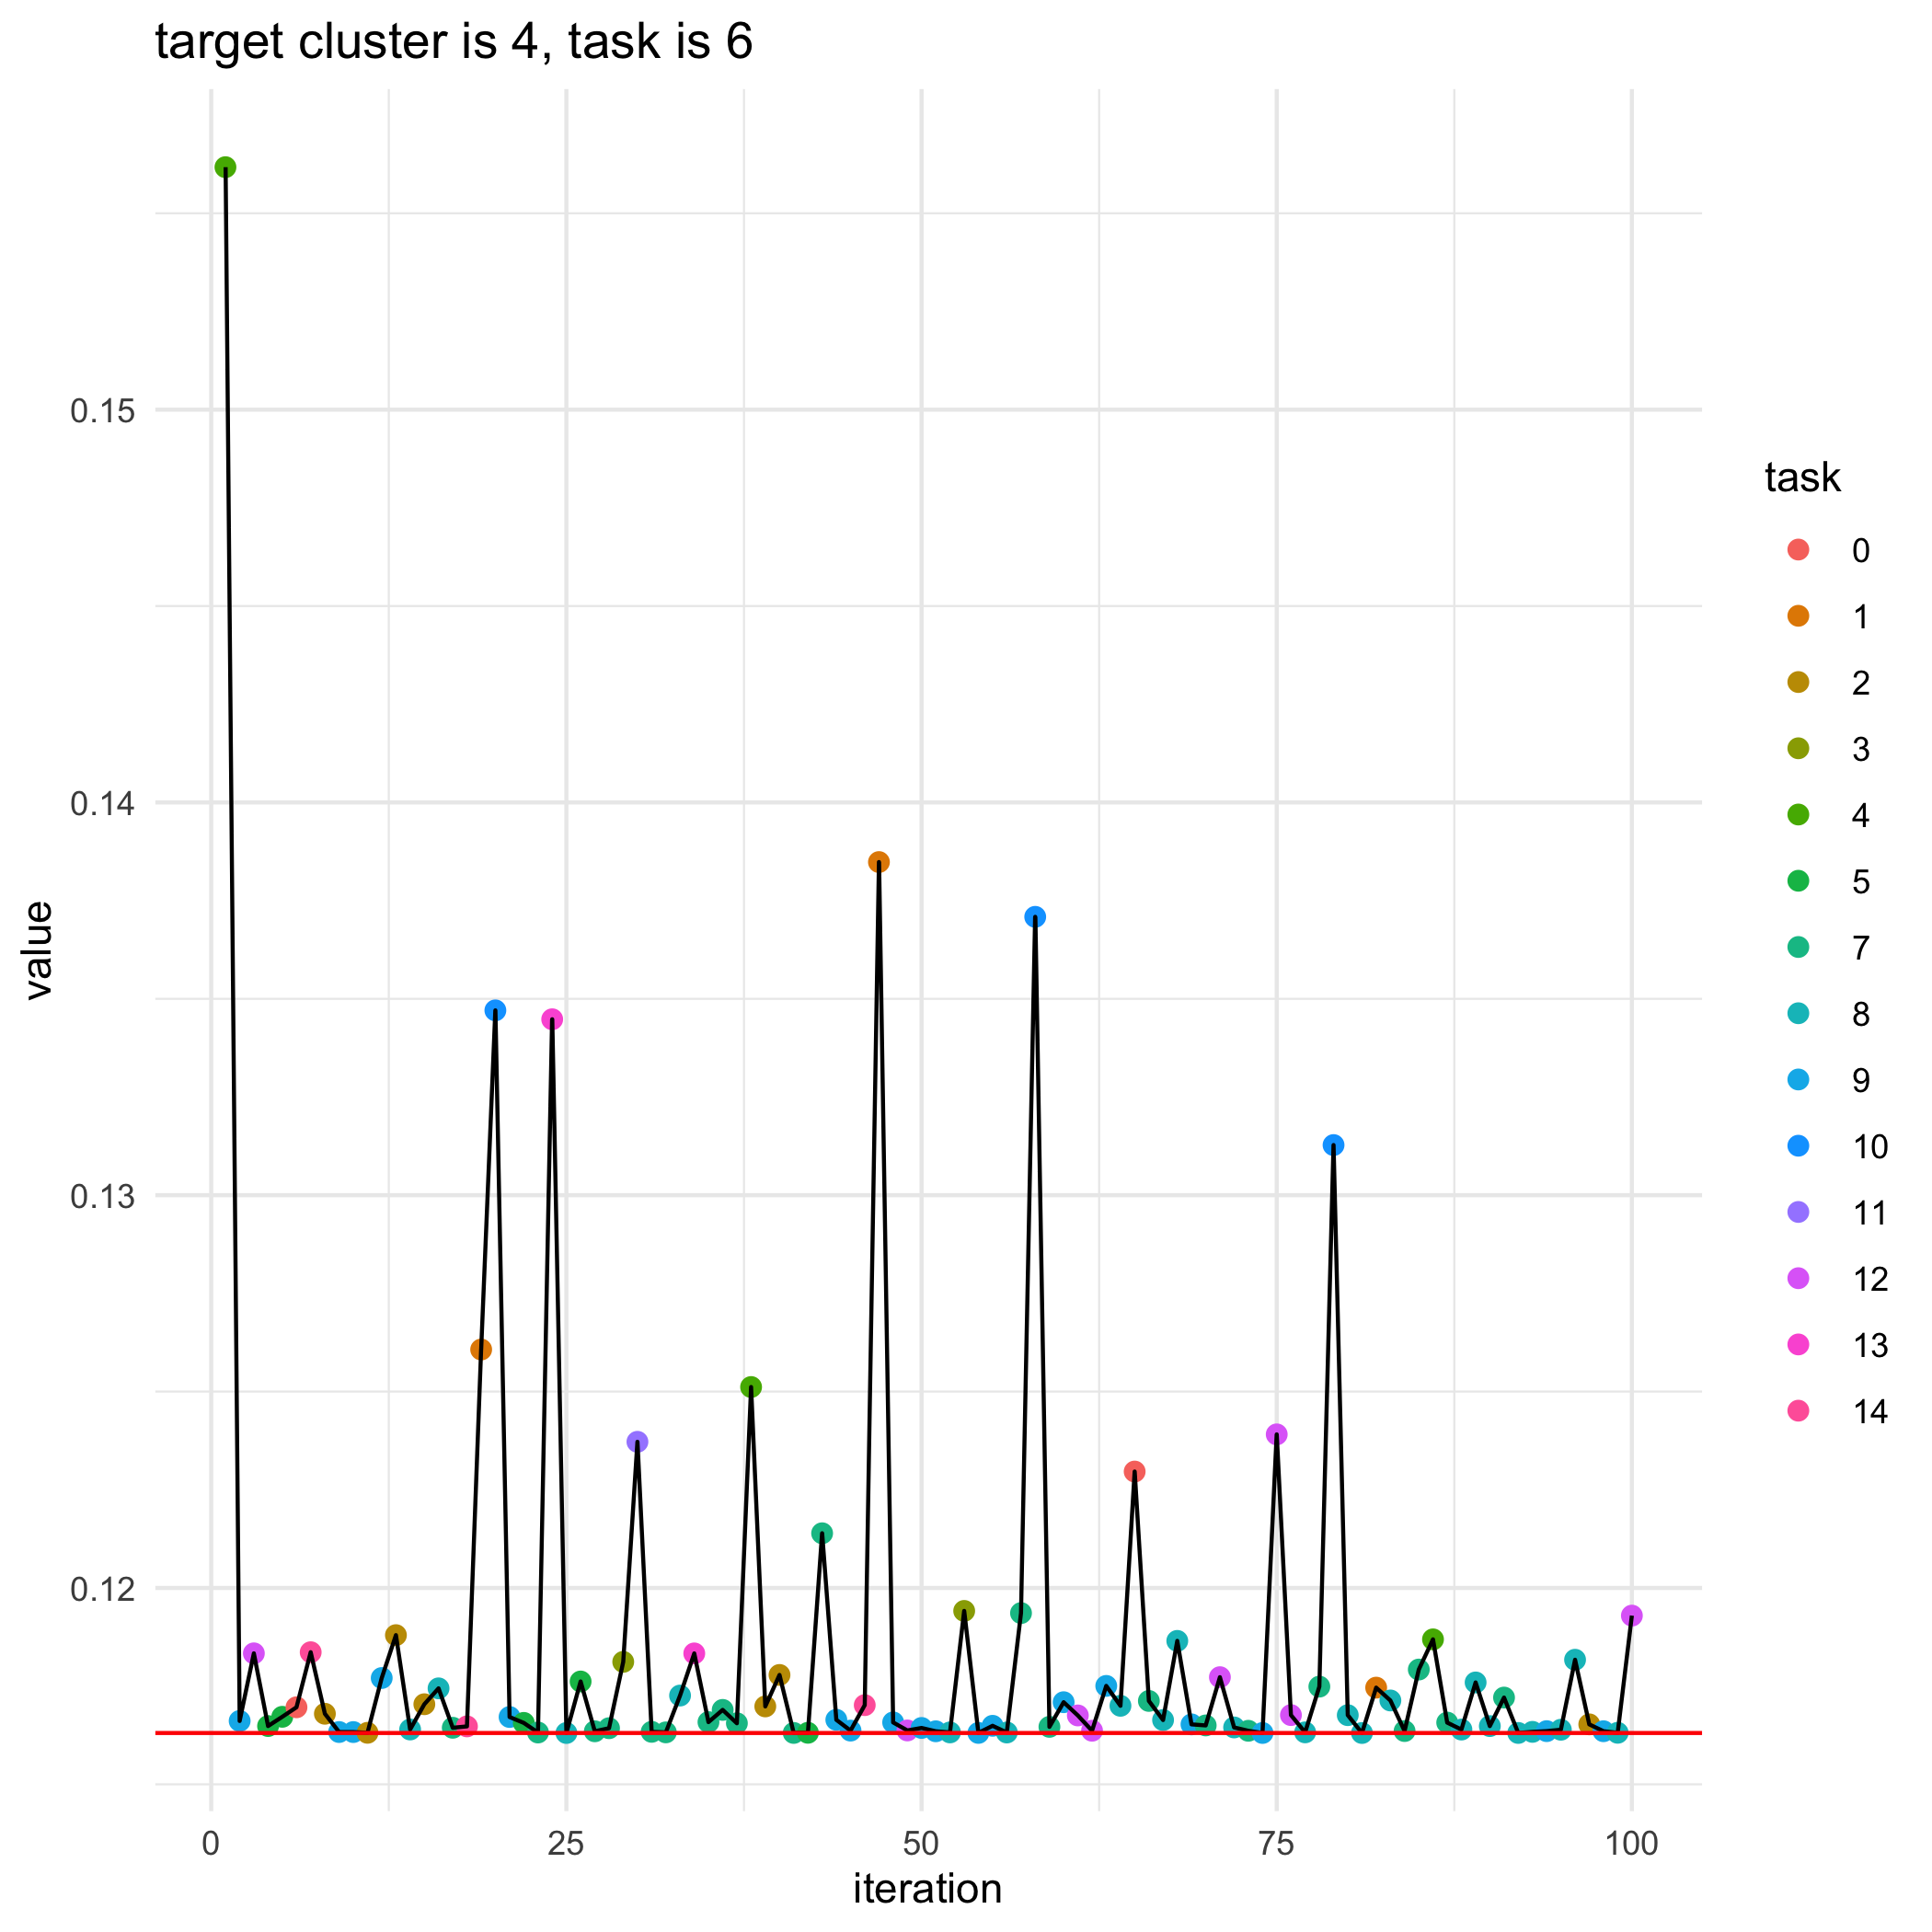

The data file committed next to this chart (first rows):
, losses, bandit_selects
0, 0.1163, 
1, 0.1562, 4.0
2, 0.1166, 9.0
3, 0.1183, 12.0
4, 0.1165, 5.0
5, 0.1167, 5.0
6, 0.117, 0.0
7, 0.1184, 14.0
8, 0.1168, 2.0
9, 0.1163, 9.0
10, 0.1163, 9.0
11, 0.1163, 2.0
12, 0.1177, 9.0
13, 0.1188, 2.0
14, 0.1164, 8.0
15, 0.117, 2.0
16, 0.1174, 8.0
17, 0.1164, 7.0
18, 0.1165, 14.0
19, 0.1261, 1.0
20, 0.1347, 10.0
21, 0.1167, 9.0
22, 0.1166, 5.0
23, 0.1163, 7.0
24, 0.1345, 13.0
25, 0.1163, 8.0
26, 0.1176, 5.0
27, 0.1164, 7.0
28, 0.1164, 7.0
29, 0.1181, 3.0
30, 0.1237, 11.0
31, 0.1163, 7.0
32, 0.1163, 7.0
33, 0.1173, 8.0
34, 0.1183, 13.0
35, 0.1166, 7.0
36, 0.1169, 7.0
37, 0.1166, 7.0
38, 0.1251, 4.0
39, 0.117, 2.0
40, 0.1178, 2.0
41, 0.1163, 7.0
42, 0.1163, 5.0
43, 0.1214, 7.0
44, 0.1166, 9.0
45, 0.1164, 9.0
46, 0.117, 14.0
47, 0.1385, 1.0
48, 0.1166, 9.0
49, 0.1164, 12.0
50, 0.1164, 9.0
51, 0.1164, 9.0
52, 0.1163, 8.0
53, 0.1194, 3.0
54, 0.1163, 9.0
55, 0.1165, 9.0
56, 0.1163, 8.0
57, 0.1194, 7.0
58, 0.1371, 10.0
59, 0.1165, 7.0
... 41 more rows
